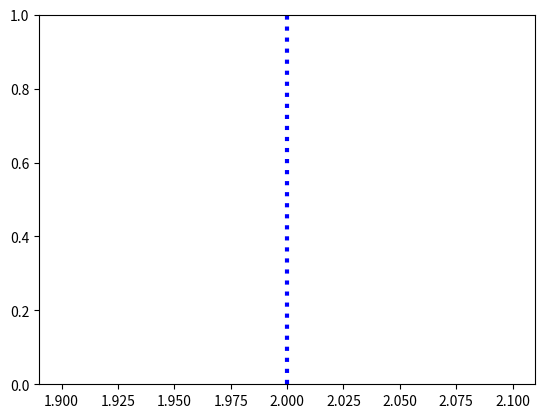

Python code for this plot:
"""
3. Постройте вертикальную линию в Matplotlib
"""

from dataclasses import dataclass, field
from random import randint, choice

import matplotlib.pyplot as plt


@dataclass
class Line:
    level: int = field(default_factory=lambda: randint(1, 10))
    color: str = field(default_factory=lambda: choice(('r', 'g', 'b')))
    line_style: str = field(default_factory=lambda: choice(('--', ':', '-')))
    line_width: int = field(default_factory=lambda: randint(1, 5))


def draw_vertical_line(line: Line) -> None:
    plt.axvline(x=line.level, color=line.color, linestyle=line.line_style, linewidth=line.line_width)
    plt.show()


def main() -> None:
    draw_vertical_line(Line())


if __name__ == '__main__':
    main()
